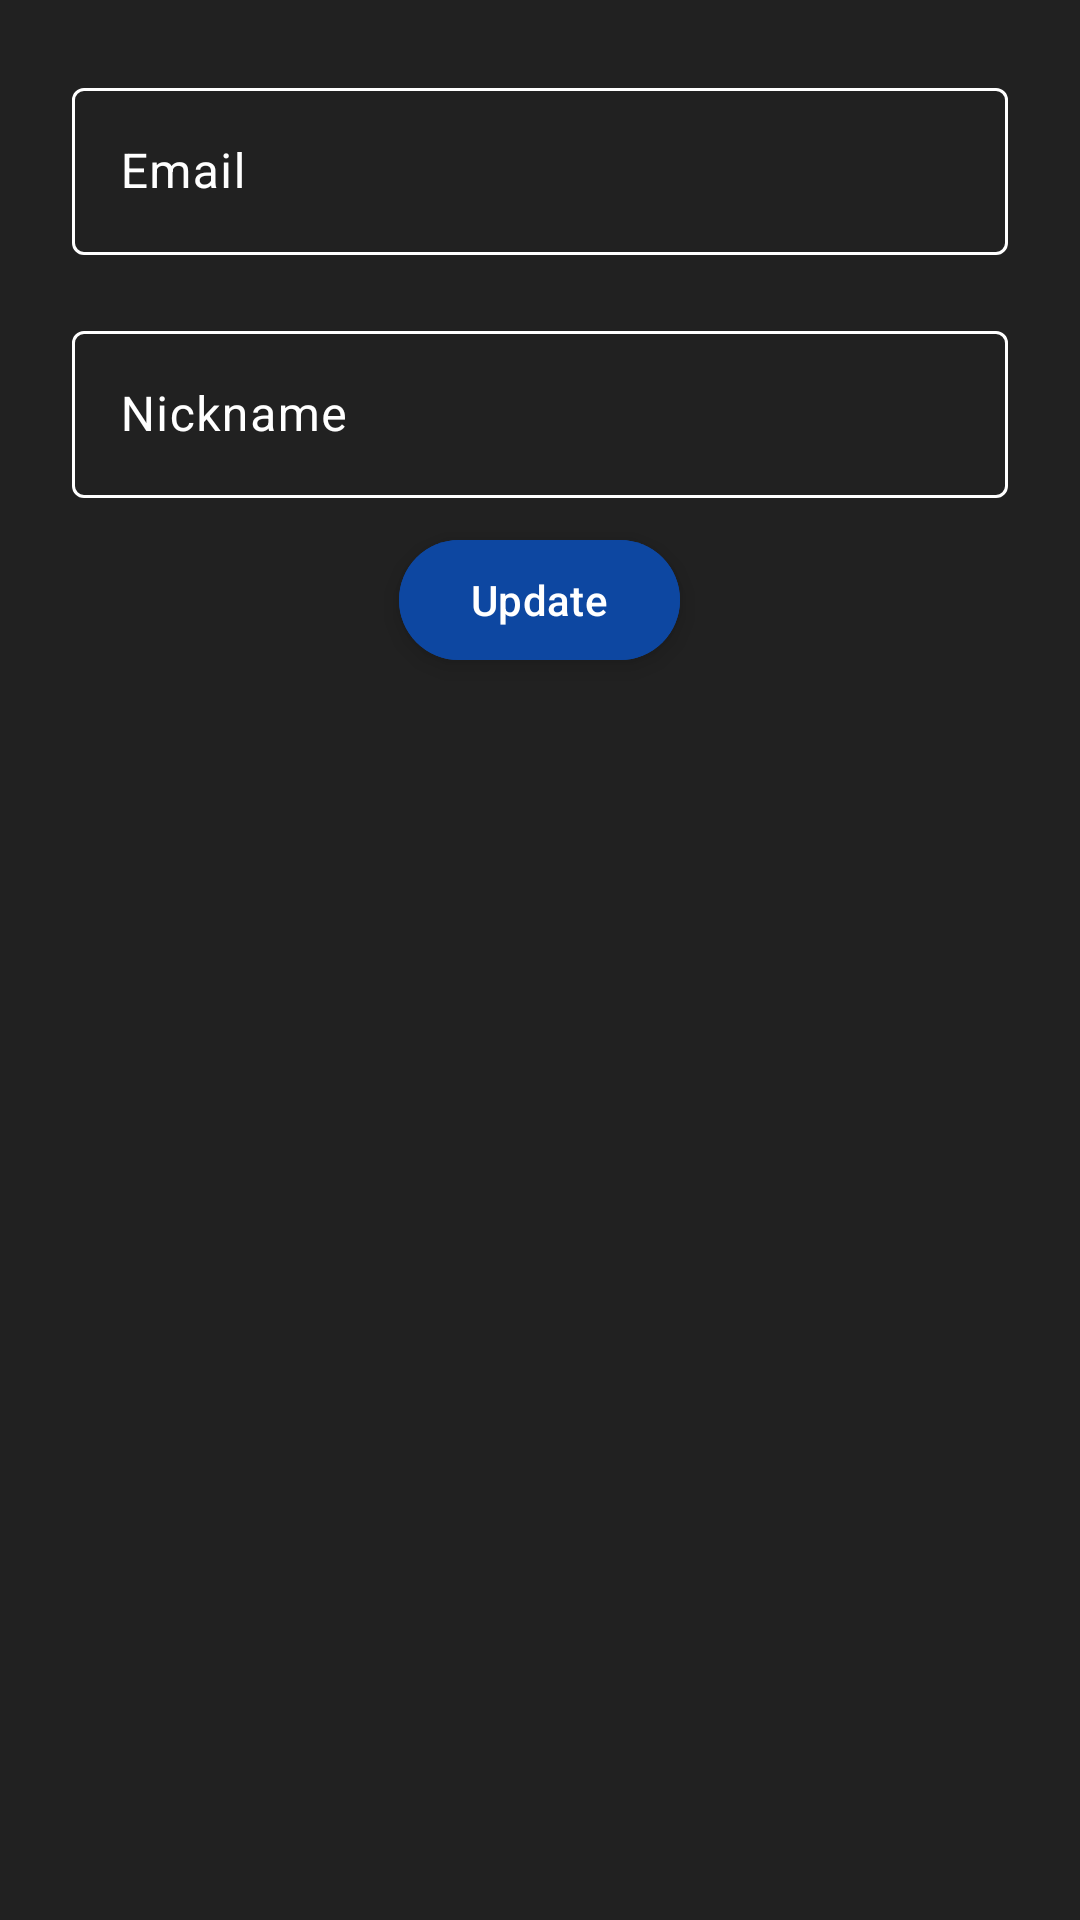

Here is an Android app screen rendered from its layout file. Give the layout XML and the strings, colors and styles it references.
<!-- AndroidManifest.xml: application theme Theme.WatchMe -->
<!-- res/layout/fragment_edit_profile.xml -->
<?xml version="1.0" encoding="utf-8"?>
<LinearLayout android:orientation="vertical"
    xmlns:android="http://schemas.android.com/apk/res/android"
    android:layout_width="match_parent"
    android:background="@color/themeColor"
    android:layout_height="wrap_content"
    android:padding="14dp"
    xmlns:app="http://schemas.android.com/apk/res-auto">

    <com.google.android.material.textfield.TextInputLayout
        android:layout_width="match_parent"
        style="@style/CustomTextInputStyle"
        android:layout_margin="10dp"
        android:textColorHint="@color/white"
        android:layout_height="wrap_content">

        <com.google.android.material.textfield.TextInputEditText
            android:layout_width="match_parent"
            android:hint="@string/email"
            android:textColor="@color/white"
            android:id="@+id/email"
            android:inputType="none"
            android:layout_height="wrap_content">

        </com.google.android.material.textfield.TextInputEditText>


    </com.google.android.material.textfield.TextInputLayout>

    <com.google.android.material.textfield.TextInputLayout
        android:layout_width="match_parent"
        style="@style/CustomTextInputStyle"
        android:layout_margin="10dp"
        android:textColorHint="@color/white"
        android:layout_height="wrap_content">

        <com.google.android.material.textfield.TextInputEditText
            android:layout_width="match_parent"
            android:hint="@string/nickname"
            android:id="@+id/nickname"
            android:textColor="@color/white"

            android:layout_height="wrap_content">

        </com.google.android.material.textfield.TextInputEditText>


    </com.google.android.material.textfield.TextInputLayout>

    <com.google.android.material.button.MaterialButton
        android:layout_width="wrap_content"
        android:id="@+id/update"
        android:layout_gravity="center"
        android:gravity="center"
        android:backgroundTint="@color/buttonColor"
        android:stateListAnimator="@null"
        android:elevation="5dp"
        app:rippleColor="@color/themeColor"
        android:text="@string/update"
        android:layout_height="wrap_content">

    </com.google.android.material.button.MaterialButton>

</LinearLayout>
<!-- resources referenced by this layout -->
<resources>
  <color name="buttonColor">#0D47A1</color>
  <color name="themeColor">#212121</color>
  <color name="white">#FFFFFFFF</color>
  <string name="email">Email</string>
  <string name="nickname">Nickname</string>
  <string name="update">Update</string>
  <style name="CustomTextInputStyle" parent="Widget.Material3.TextInputLayout.OutlinedBox">
          <item name="boxStrokeColor">@color/white</item>
          <item name="boxStrokeWidth">1dp</item>
          <item name="hintTextColor">@color/white</item>
          <item name="placeholderTextColor">@color/white</item>
          <item name="errorTextColor">@color/red</item>
  
      </style>
  <style name="Theme.WatchMe" parent="Base.Theme.WatchMe" />
  <color name="red">#FF0000</color>
  <style name="Base.Theme.WatchMe" parent="Theme.Material3.DayNight.NoActionBar">
          
          
      </style>
</resources>
